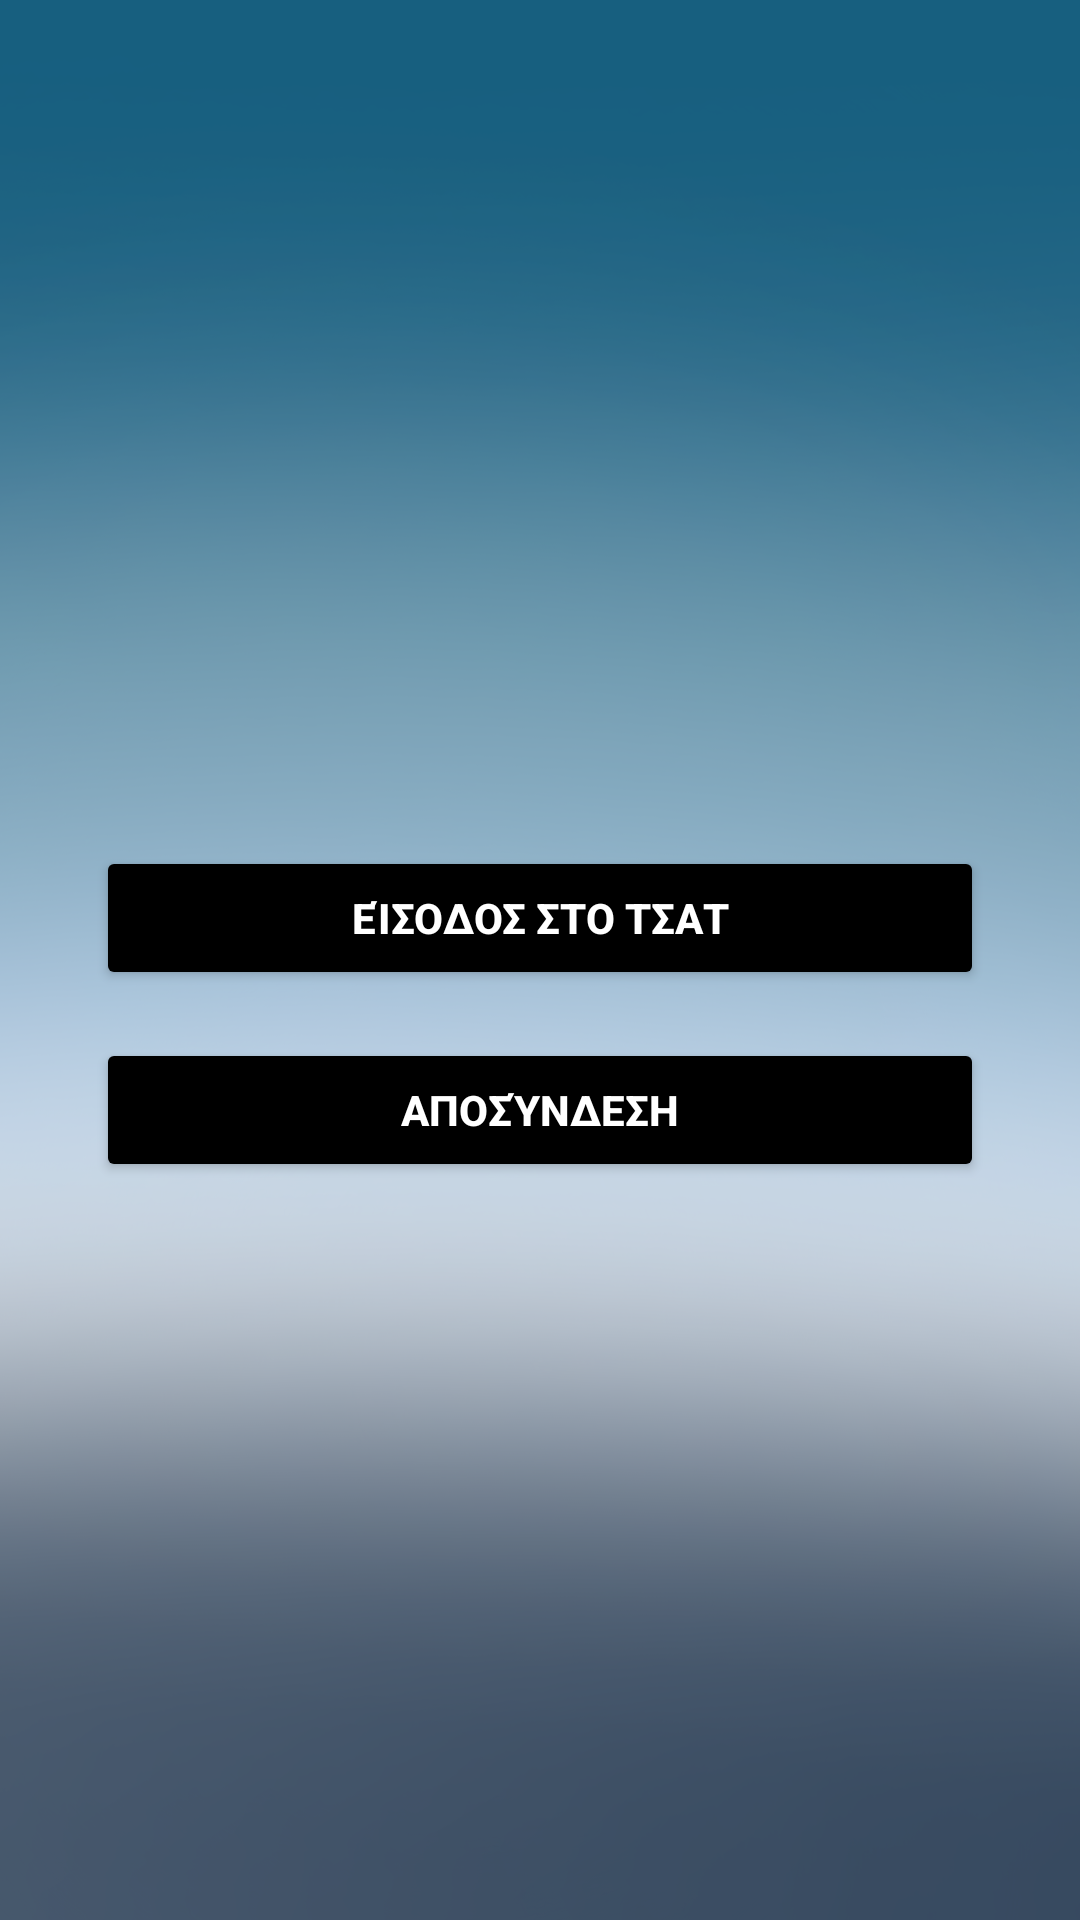

This screen was rendered from an Android layout file. Write that file and the resources it references.
<!-- AndroidManifest.xml: application theme Theme.CarInCommonTest2 -->
<!-- res/layout/activity_group_chat.xml -->
<?xml version="1.0" encoding="utf-8"?>
<androidx.constraintlayout.widget.ConstraintLayout
    xmlns:android="http://schemas.android.com/apk/res/android"
    xmlns:app="http://schemas.android.com/apk/res-auto"
    android:layout_width="match_parent"
    android:layout_height="match_parent"
    android:background="@drawable/gradient">

    
    <ImageView
        android:id="@+id/groupImage"
        android:layout_width="200dp"
        android:layout_height="200dp"
        android:layout_marginTop="50dp"
        android:src="@drawable/icon_group"
    app:layout_constraintTop_toTopOf="parent"
    app:layout_constraintStart_toStartOf="parent"
    app:layout_constraintEnd_toEndOf="parent" />

    
    <Button
        android:id="@+id/createGroupButton"
        android:layout_width="0dp"
        android:layout_height="wrap_content"
        android:layout_marginTop="32dp"
        android:text="Είσοδος στο Τσατ"
        android:textColor="@android:color/white"
        android:backgroundTint="@android:color/black"
        android:textStyle="bold"
        app:layout_constraintTop_toBottomOf="@id/groupImage"
        app:layout_constraintStart_toStartOf="parent"
        app:layout_constraintEnd_toEndOf="parent"
        android:layout_marginHorizontal="32dp"/>

    
    <Button
        android:id="@+id/disconnectButton"
        android:layout_width="0dp"
        android:layout_height="wrap_content"
        android:layout_marginTop="16dp"
        android:text="Αποσύνδεση"
        android:textColor="@android:color/white"
        android:backgroundTint="@android:color/black"
        android:textStyle="bold"
        app:layout_constraintTop_toBottomOf="@id/createGroupButton"
        app:layout_constraintStart_toStartOf="parent"
        app:layout_constraintEnd_toEndOf="parent"
        android:layout_marginHorizontal="32dp"/>

</androidx.constraintlayout.widget.ConstraintLayout>
<!-- resources referenced by this layout -->
<resources>
  <!-- drawable gradient: png bitmap (drawable, 771168 bytes) -->
  <style name="Theme.CarInCommonTest2" parent="Base.Theme.CarInCommonTest2" />
  <style name="Base.Theme.CarInCommonTest2" parent="Theme.Material3.DayNight.NoActionBar">
          <item name="colorPrimary">@color/gradient_top</item>
          <item name="colorPrimaryVariant">@color/background</item>
          <item name="colorAccent">@color/gradient_bottom</item>
  
          
          <item name="android:colorBackground">@color/gradient_bottom</item>
          <item name="android:textColor">@color/text_color</item>
      </style>
  <color name="gradient_top">#1C6281</color>
  <color name="background">#D9CFCF</color>
  <color name="gradient_bottom">#D9CFCF</color>
  <color name="text_color">#000000</color>
</resources>
